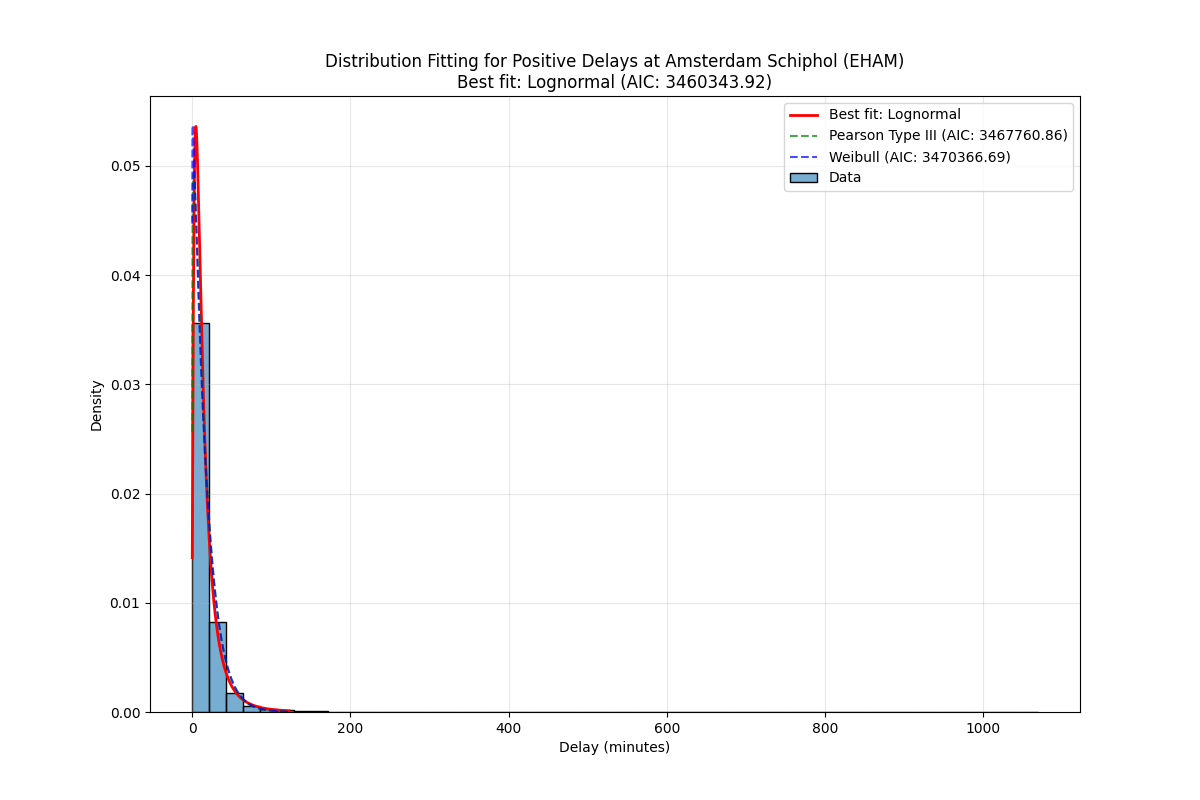

The table this chart was drawn from, first rows:
Distribution, Parameters, KS Statistic, P-value, AIC, BIC
Lognormal, (np.float64(0.8636240704492102), -1.4319…, 0.02301, 7.334778449023092e-210, 3460344, 3460377
Pearson Type III, (np.float64(1.892602250194915), np.float…, 0.03818, 0.0, 3467761, 3467794
Weibull, (np.float64(1.0292346472752323), np.floa…, 0.03985, 0.0, 3470367, 3470400
Exponential, (0.016666666666666666, 16.62238980646691…, 0.04259, 0.0, 3471034, 3471056
Generalized Extreme Value, (np.float64(-0.4058775520680846), np.flo…, 0.02422, 1.6458047029393454e-232, 3471820, 3471853
Normal, (np.float64(16.63905647313358), np.float…, 0.1924, 0.0, 3980318, 3980340
Gamma, (np.float64(0.05927924171226723), np.flo…, 0.9044, 0.0, 8918076, 8918109
